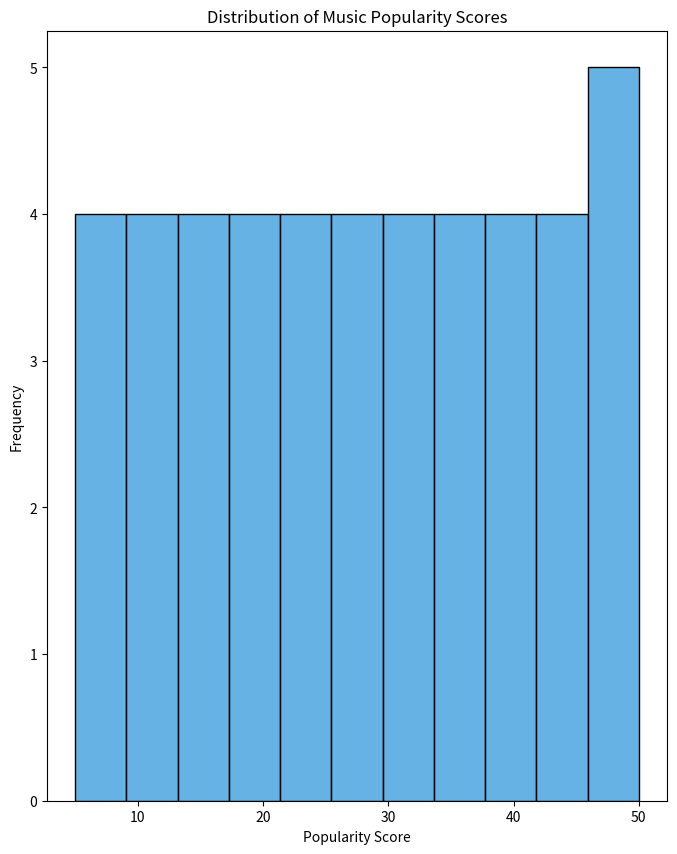

Generate this figure with matplotlib:

import seaborn as sns
import matplotlib.pyplot as plt
import pandas as pd

data = {
    "Popularity": [
        5, 7, 8, 9, 10, 11, 12, 13, 14, 15, 16, 17, 18, 19, 20, 21, 22, 23, 24, 
        25, 26, 27, 28, 29, 30, 31, 32, 33, 34, 35, 36, 37, 38, 39, 40, 41, 42, 
        43, 44, 45, 46, 47, 48, 49, 50
    ]
}

df = pd.DataFrame(data)

plt.figure(figsize=(8, 10))

sns.histplot(df['Popularity'], 
             bins=10, 
             kde=False, 
             color='#3498db', 
             binwidth=4,
             orientation='vertical')

plt.title('Distribution of Music Popularity Scores')
plt.xlabel('Popularity Score')
plt.ylabel('Frequency')

plt.show()
